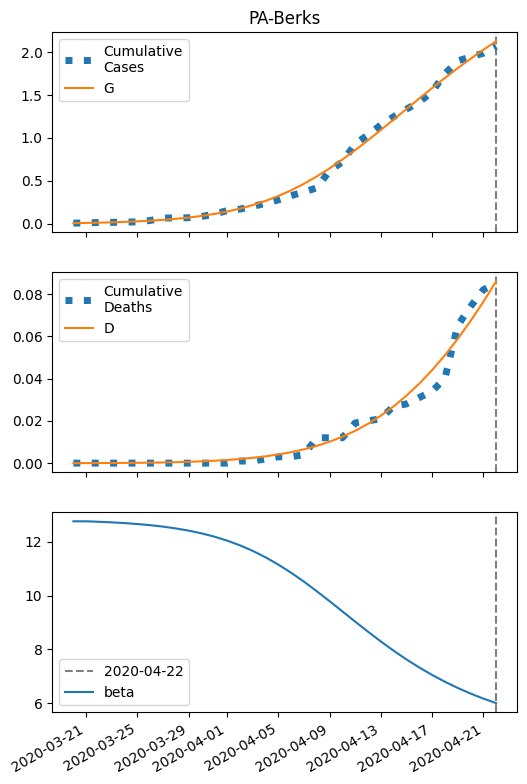

Source data for this figure (header and first rows):
series, 2020-03-20, 2020-03-21, 2020-03-22, 2020-03-23, 2020-03-24, 2020-03-25, 2020-03-26, 2020-03-27, 2020-03-28, 2020-03-29, 2020-03-30, 2020-03-31, 2020-04-01, 2020-04-02, 2020-04-03, 2020-04-04, 2020-04-05, 2020-04-06, 2020-04-07, 2020-04-08, 2020-04-09, 2020-04-10, 2020-04-11
S, 16174, 16171, 16168, 16164, 16159, 16153, 16145, 16136, 16124, 16108, 16090, 16067, 16039, 16004, 15963, 15915, 15857, 15790, 15714, 15629, 15535, 15432, 15322
I, 5.0, 6.322, 7.989, 10.09, 12.73, 16.04, 20.18, 25.34, 31.76, 39.69, 49.42, 61.29, 75.62, 92.74, 112.9, 136.3, 163, 192.8, 225.4, 260, 295.8, 331.8, 366.8
IH, 0.8272, 1.638, 2.651, 3.92, 5.51, 7.505, 10.01, 13.15, 17.08, 21.99, 28.12, 35.73, 45.15, 56.76, 70.97, 88.23, 109, 133.8, 163, 197.1, 236.1, 280.4, 329.6
IN, 0.3003, 0.576, 0.9085, 1.314, 1.812, 2.428, 3.192, 4.143, 5.325, 6.796, 8.623, 10.89, 13.67, 17.1, 21.27, 26.31, 32.34, 39.48, 47.83, 57.45, 68.36, 80.52, 93.85
D, 0.01, 0.01827, 0.03465, 0.06116, 0.1004, 0.1555, 0.2305, 0.3306, 0.4621, 0.6328, 0.8527, 1.134, 1.491, 1.943, 2.51, 3.22, 4.102, 5.193, 6.531, 8.161, 10.13, 12.49, 15.3
R, 0.0, 0.03287, 0.09643, 0.1974, 0.3442, 0.5477, 0.8217, 1.183, 1.654, 2.261, 3.038, 4.025, 5.274, 6.846, 8.814, 11.27, 14.3, 18.04, 22.61, 28.16, 34.84, 42.8, 52.2
G, 5.0, 7.45, 10.54, 14.44, 19.36, 25.54, 33.29, 43.01, 55.14, 70.23, 88.92, 111.9, 140.1, 174.3, 215.3, 264.2, 321.7, 388.2, 464.3, 549.7, 644.2, 746.8, 856.6
H, 8087, 8087, 8087, 8087, 8087, 8087, 8087, 8087, 8087, 8087, 8087, 8087, 8087, 8087, 8087, 8087, 8087, 8087, 8087, 8087, 8087, 8087, 8087
beta, 12.76, 12.76, 12.74, 12.72, 12.69, 12.66, 12.61, 12.56, 12.49, 12.41, 12.31, 12.19, 12.04, 11.87, 11.66, 11.42, 11.15, 10.85, 10.51, 10.16, 9.79, 9.41, 9.03
